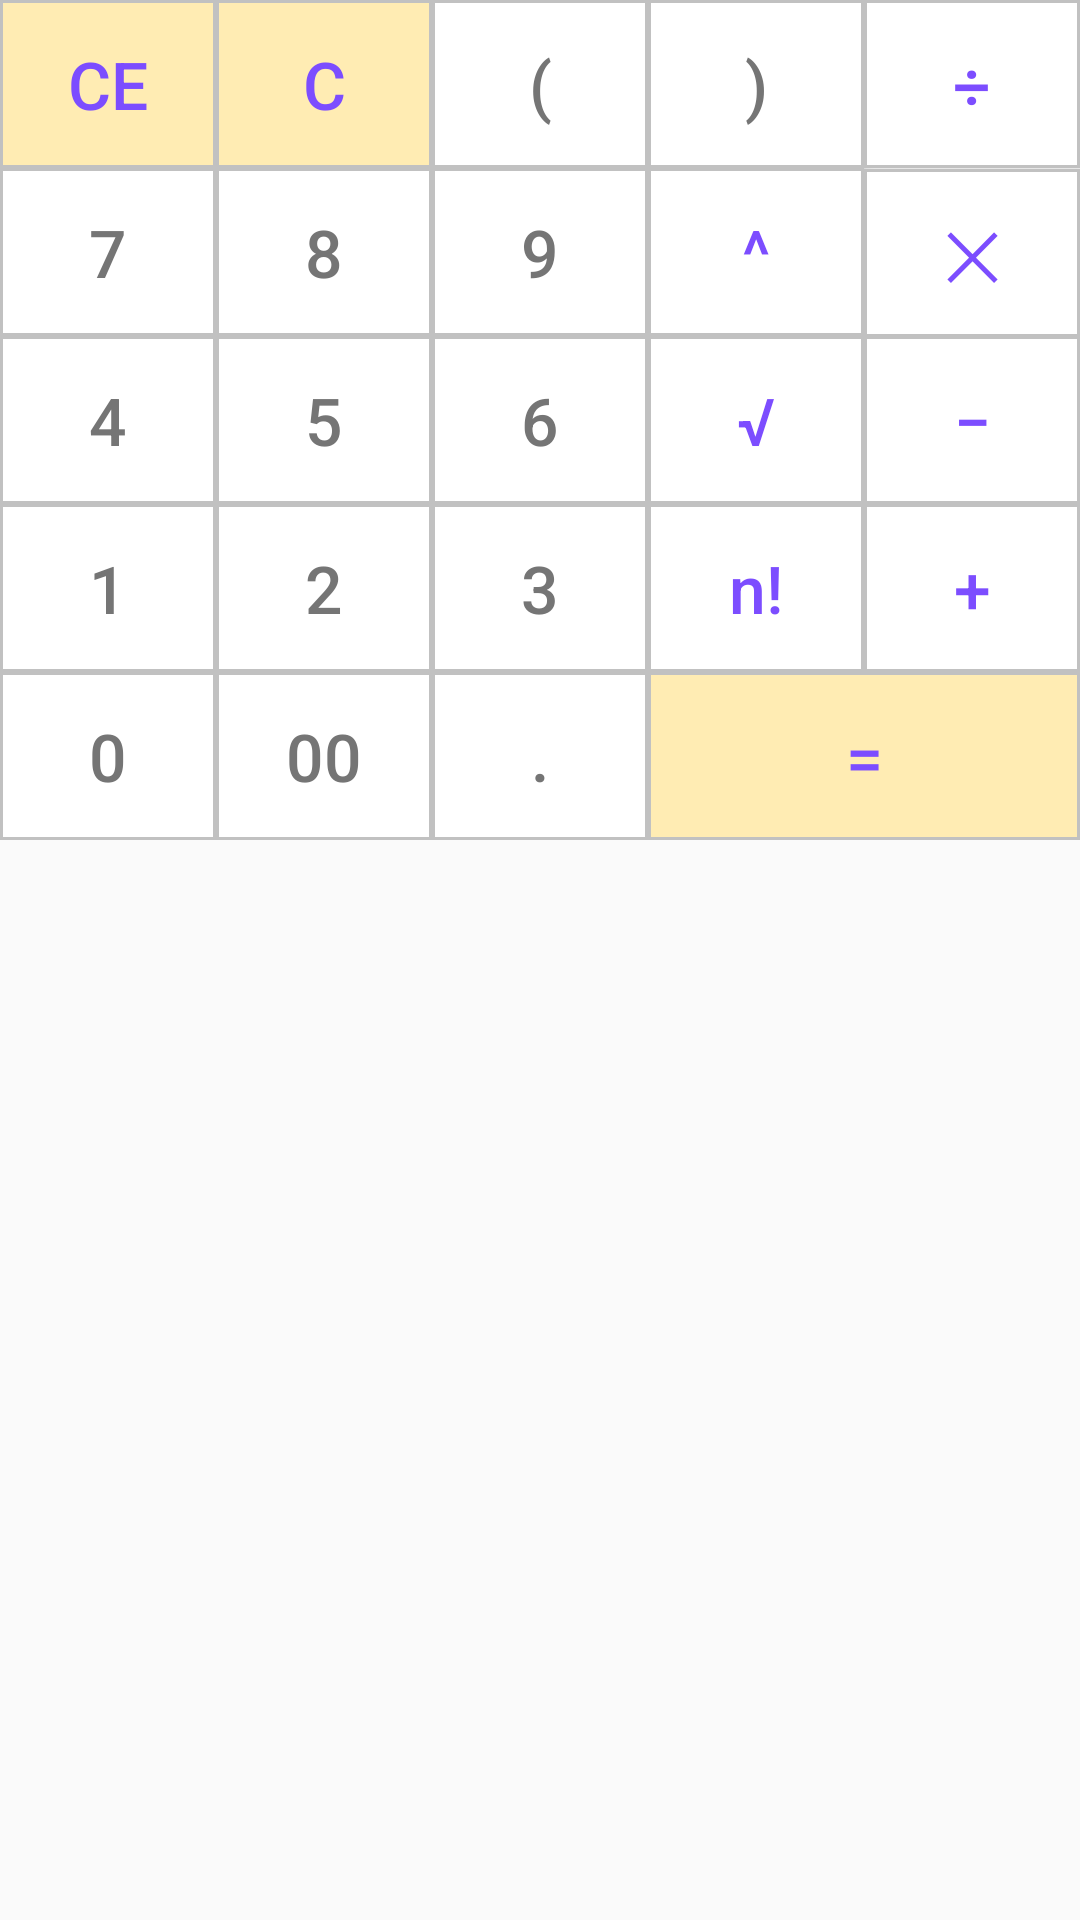

Android layout source for this screen:
<!-- AndroidManifest.xml: application theme AppTheme -->
<!-- res/layout/element_math_calculator.xml -->
<?xml version="1.0" encoding="utf-8"?>
<androidx.constraintlayout.widget.ConstraintLayout
    xmlns:android="http://schemas.android.com/apk/res/android"
    xmlns:app="http://schemas.android.com/apk/res-auto"
    android:layout_width="match_parent"
    android:layout_height="wrap_content">


    <LinearLayout
        android:id="@+id/first_row"
        android:layout_width="match_parent"
        android:layout_height="wrap_content"
        android:weightSum="5"
        app:layout_constraintTop_toTopOf="parent">

        <Button
            android:id="@+id/bt_remove_last"
            style="@style/Button.Operator"
            android:layout_weight="1"
            android:background="@drawable/button_result"
            android:text="@string/ce"
            android:textSize="22sp" />

        <Button
            android:id="@+id/bt_clear"
            style="@style/Button.Operator"
            android:layout_weight="1"
            android:background="@drawable/button_result"
            android:text="@string/c"
            android:textSize="22sp" />

        <Button
            android:id="@+id/bt_parenthesis_start"
            style="@style/Button"
            android:layout_weight="1"
            android:tag="("
            android:text="@string/parenthesis_start" />

        <Button
            android:id="@+id/bt_parenthesis_end"
            style="@style/Button"
            android:layout_weight="1"
            android:tag=")"
            android:text="@string/parenthesis_end" />

        <Button
            android:id="@+id/bt_division"
            style="@style/Button.Operator"
            android:layout_weight="1"
            android:tag="/"
            android:text="÷" />

    </LinearLayout>

    <LinearLayout
        android:id="@+id/second_row"
        android:layout_width="match_parent"
        android:layout_height="wrap_content"
        app:layout_constraintTop_toBottomOf="@+id/first_row"
        android:weightSum="5">

        <Button
            android:id="@+id/bt7"
            android:layout_weight="1"
            style="@style/Button"
            android:tag="7"
            android:text="@string/seven" />

        <Button
            android:id="@+id/bt8"
            android:layout_weight="1"
            style="@style/Button"
            android:tag="8"
            android:text="@string/eight" />

        <Button
            android:id="@+id/bt9"
            android:layout_weight="1"
            style="@style/Button"
            android:tag="9"
            android:text="@string/nine" />

        <Button
            android:id="@+id/bt_exponentiation"
            android:layout_weight="1"
            style="@style/Button.Operator"
            android:tag="^"
            android:text="@string/exponentiation" />

        <Button
            android:id="@+id/bt_multiplication"
            android:layout_weight="1"
            style="@style/Button.Operator"
            android:tag="x"
            android:text="@string/multiplication" />

    </LinearLayout>

    <LinearLayout
        android:id="@+id/third_row"
        android:layout_width="match_parent"
        android:layout_height="wrap_content"
        app:layout_constraintTop_toBottomOf="@+id/second_row"
        android:weightSum="5">

        <Button
            android:id="@+id/bt4"
            android:layout_weight="1"
            style="@style/Button"
            android:tag="4"
            android:text="@string/four" />

        <Button
            android:id="@+id/bt5"
            android:layout_weight="1"
            style="@style/Button"
            android:tag="5"
            android:text="@string/five" />

        <Button
            android:id="@+id/bt6"
            android:layout_weight="1"
            style="@style/Button"
            android:tag="6"
            android:text="@string/six" />

        <Button
            android:id="@+id/bt_square_root"
            android:layout_weight="1"
            style="@style/Button.Operator"
            android:tag="r("
            android:text="@string/square_root" />

        <Button
            android:id="@+id/bt_subtraction"
            android:layout_weight="1"
            style="@style/Button.Operator"
            android:tag="-"
            android:text="@string/subtraction" />

    </LinearLayout>

    <LinearLayout
        android:id="@+id/four_row"
        android:layout_width="match_parent"
        android:layout_height="wrap_content"
        app:layout_constraintTop_toBottomOf="@+id/third_row"
        android:weightSum="5">

        <Button
            android:id="@+id/bt1"
            android:layout_weight="1"
            style="@style/Button"
            android:tag="1"
            android:text="@string/one" />

        <Button
            android:id="@+id/bt2"
            android:layout_weight="1"
            style="@style/Button"
            android:tag="2"
            android:text="@string/two" />

        <Button
            android:id="@+id/bt3"
            android:layout_weight="1"
            style="@style/Button"
            android:tag="3"
            android:text="@string/three" />

        <Button
            android:id="@+id/bt_factorial"
            android:layout_weight="1"
            style="@style/Button.Operator"
            android:tag="f("
            android:textAllCaps="false"
            android:text="@string/factorial"/>

        <Button
            android:id="@+id/bt_addition"
            android:layout_weight="1"
            style="@style/Button.Operator"
            android:tag="+"
            android:text="@string/addition" />

    </LinearLayout>

    <LinearLayout
        android:id="@+id/five_row"
        android:layout_width="match_parent"
        android:layout_height="wrap_content"
        app:layout_constraintTop_toBottomOf="@+id/four_row"
        android:weightSum="5">

        <Button
            android:id="@+id/bt0"
            style="@style/Button"
            android:layout_weight="1"
            android:tag="0"
            android:text="@string/zero" />

        <Button
            android:id="@+id/bt00"
            android:layout_weight="1"
            style="@style/Button"
            android:tag="00"
            android:text="@string/double_zero" />

        <Button
            android:id="@+id/bt_dot"
            android:layout_weight="1"
            style="@style/Button"
            android:tag="."
            android:text="@string/dot"/>

        <Button
            android:id="@+id/bt_equal"
            android:layout_width="112dp"
            android:layout_weight="2"
            style="@style/Button.Operator"
            android:background="@drawable/button_result"
            android:text="@string/equals"/>

    </LinearLayout>
</androidx.constraintlayout.widget.ConstraintLayout>
<!-- resources referenced by this layout -->
<resources>
  <!-- drawable button_result (drawable) -->
  <?xml version="1.0" encoding="utf-8"?>
  <selector xmlns:android="http://schemas.android.com/apk/res/android">
  
      <item android:state_pressed="true">
          <shape android:shape="rectangle">
  
              <stroke android:width="1dp" android:color="@color/buttonColor"/>
              <solid android:color="@color/colorPrimary"/>
  
          </shape>
      </item>
  
      <item>
          <shape android:shape="rectangle">
  
              <stroke android:width="1dp" android:color="@color/buttonColor"/>
              <solid android:color="@color/colorPrimaryLight"/>
  
          </shape>
      </item>
  
  </selector>
  <string name="addition">+</string>
  <string name="c">C</string>
  <string name="ce">CE</string>
  <string name="dot">.</string>
  <string name="double_zero">00</string>
  <string name="eight">8</string>
  <string name="equals">=</string>
  <string name="exponentiation">^</string>
  <string name="factorial">n!</string>
  <string name="five">5</string>
  <string name="four">4</string>
  <string name="multiplication">✕</string>
  <string name="nine">9</string>
  <string name="one">1</string>
  <string name="parenthesis_end">)</string>
  <string name="parenthesis_start">(</string>
  <string name="seven">7</string>
  <string name="six">6</string>
  <string name="square_root">√</string>
  <string name="subtraction">−</string>
  <string name="three">3</string>
  <string name="two">2</string>
  <string name="zero">0</string>
  <style name="Button">
          <item name="android:layout_width">@dimen/button_side</item>
          <item name="android:layout_height">@dimen/button_side</item>
          <item name="android:textSize">@dimen/button_text</item>
          <item name="android:textColor">@color/secondaryText</item>
          <item name="android:gravity">center</item>
          <item name="android:background">@drawable/button</item>
      </style>
  <style name="Button.Operator">
          <item name="android:textColor">@color/colorAccent</item>
          <item name="android:textAllCaps">false</item>
      </style>
  <style name="AppTheme" parent="Theme.AppCompat.Light.DarkActionBar">
          <item name="colorPrimary">@color/colorPrimary</item>
          <item name="colorPrimaryDark">@color/colorPrimaryDark</item>
          <item name="colorAccent">@color/colorAccent</item>
      </style>
  <color name="buttonColor">#c1c1c1</color>
  <color name="colorPrimary">#FFC107</color>
  <color name="colorPrimaryLight">#FFECB3</color>
  <dimen name="button_side">56dp</dimen>
  <dimen name="button_text">22sp</dimen>
  <color name="secondaryText">#757575</color>
  <!-- drawable button (drawable) -->
  <?xml version="1.0" encoding="utf-8"?>
  <selector xmlns:android="http://schemas.android.com/apk/res/android">
  
      <item android:state_pressed="true">
          <shape android:shape="rectangle">
  
              <stroke android:width="1dp" android:color="@color/buttonColor"/>
              <solid android:color="@color/colorPrimaryLight"/>
  
  
          </shape>
      </item>
  
      <item>
          <shape android:shape="rectangle">
  
              <stroke android:width="1dp" android:color="@color/buttonColor"/>
              <solid android:color="@android:color/white"/>
  
          </shape>
      </item>
  
  </selector>
  <color name="colorAccent">#7C4DFF</color>
  <color name="colorPrimaryDark">#FFA000</color>
</resources>
